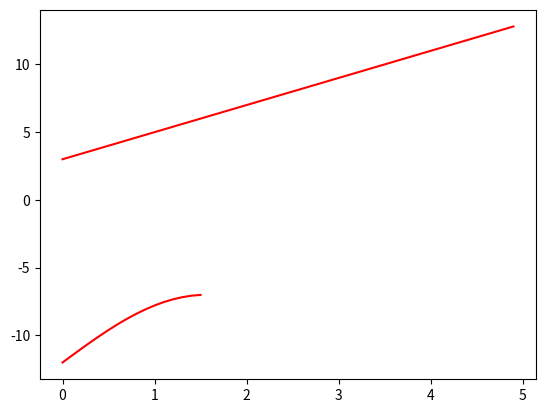

The matplotlib source for this figure:
import math
import matplotlib.pyplot as plt
import numpy as np

def create_graph():
    x = np.arange(0, math.pi/2, 0.1)
    print(x)
    y = np.sin(x) *5 - 12
    print(y)
    plt.plot(x,y,color='r')
    
    
    t = np.arange(0, 5, 0.1)
    print(t)
    f = 2*t+3
    plt.plot(t,f, color='r')

    plt.show()
create_graph()